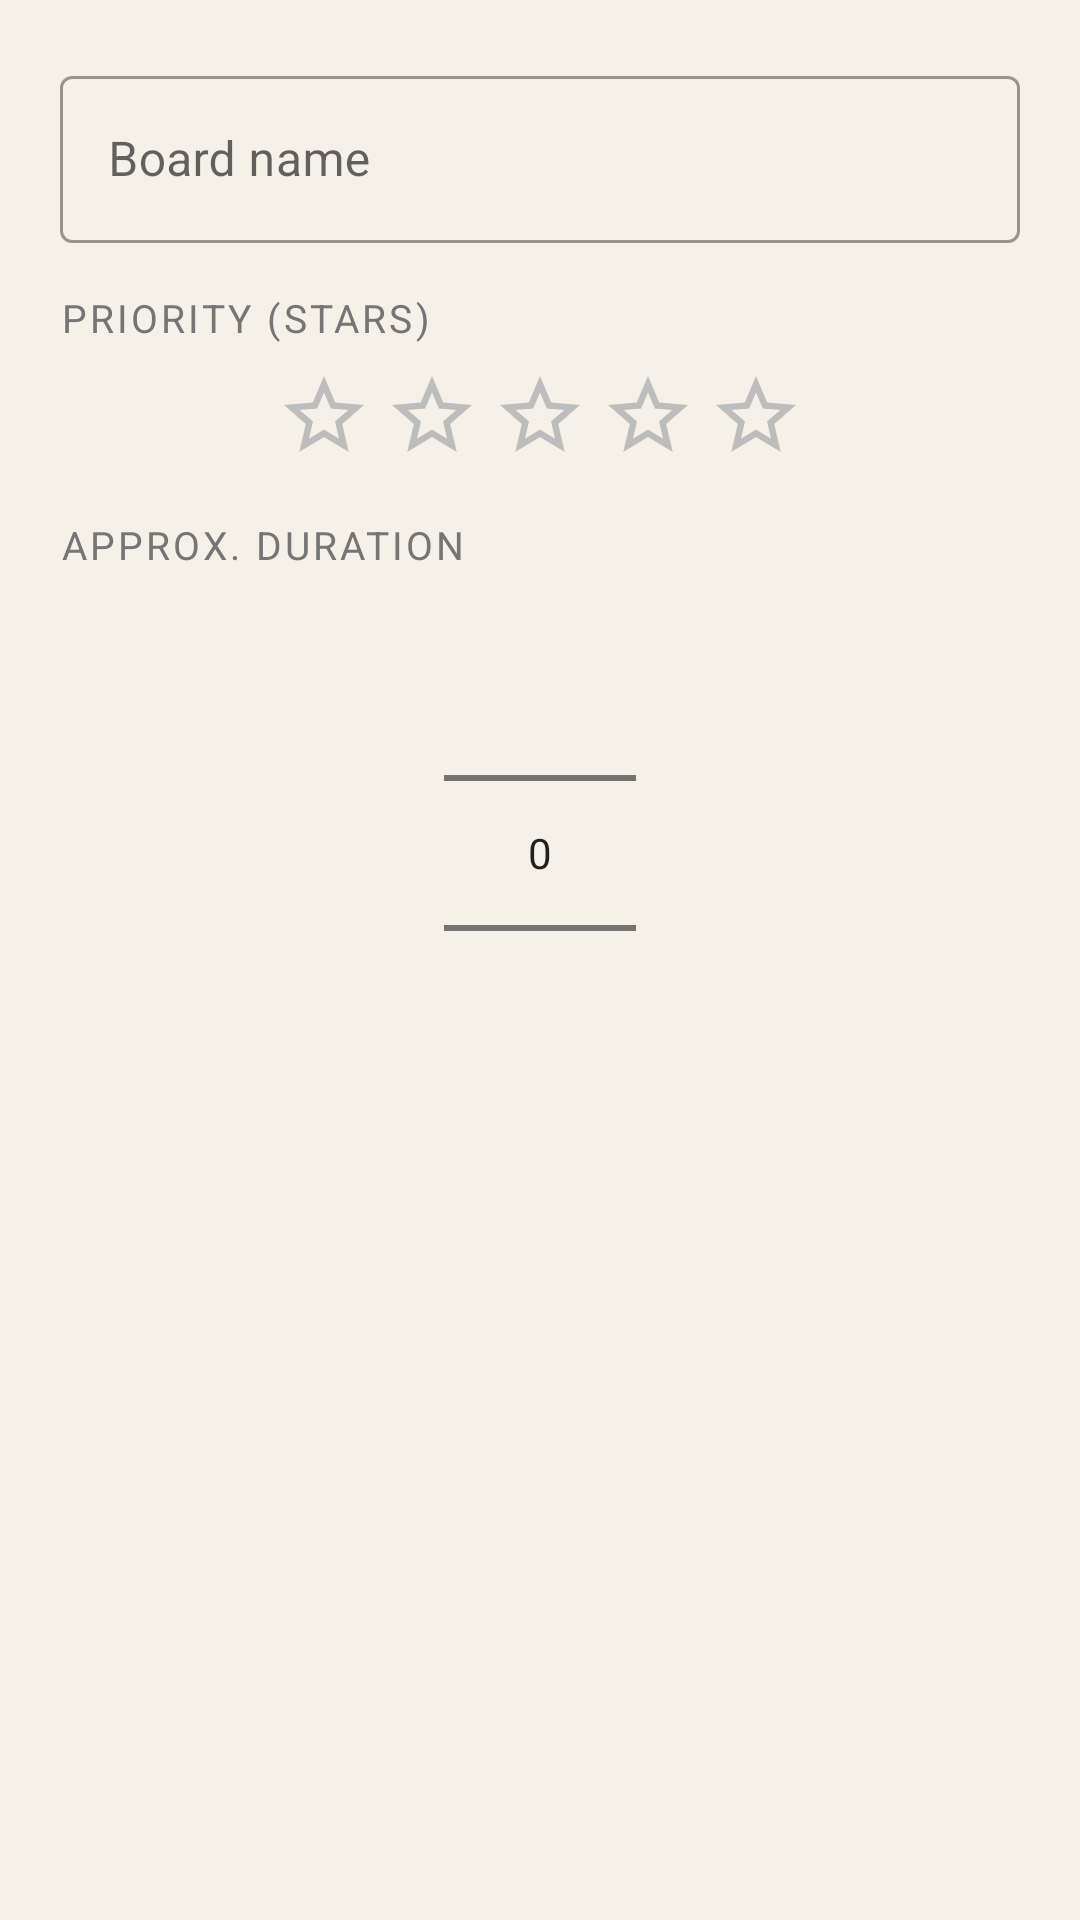

The Android layout XML behind this screen, and the referenced resources:
<!-- AndroidManifest.xml: application theme Theme.TodoApp -->
<!-- res/layout/dialog_add_todo.xml -->
<?xml version="1.0" encoding="utf-8"?>
<LinearLayout
    xmlns:android="http://schemas.android.com/apk/res/android"
    android:layout_width="match_parent"
    android:layout_height="wrap_content"
    android:orientation="vertical"
    android:padding="20dp">

    
    <com.google.android.material.textfield.TextInputLayout
        android:layout_width="match_parent"
        android:layout_height="wrap_content"
        android:hint="@string/hint_title"
        style="@style/Widget.MaterialComponents.TextInputLayout.OutlinedBox">

        <com.google.android.material.textfield.TextInputEditText
            android:id="@+id/etTitle"
            android:layout_width="match_parent"
            android:layout_height="wrap_content"
            android:inputType="textCapSentences"
            android:maxLines="1"
            android:imeOptions="actionDone" />

    </com.google.android.material.textfield.TextInputLayout>

    
    <TextView
        android:layout_width="wrap_content"
        android:layout_height="wrap_content"
        android:layout_marginTop="16dp"
        android:text="@string/label_priority"
        android:textColor="@color/label_text"
        android:textSize="13sp"
        android:textAllCaps="true"
        android:letterSpacing="0.08" />

    
    <LinearLayout
        android:layout_width="match_parent"
        android:layout_height="wrap_content"
        android:layout_marginTop="6dp"
        android:gravity="center"
        android:orientation="horizontal">

        <ImageView android:id="@+id/dialogStar1"
            android:layout_width="36dp" android:layout_height="36dp"
            android:padding="2dp"
            android:src="@drawable/ic_star_outline"
            android:contentDescription="Star 1" />
        <ImageView android:id="@+id/dialogStar2"
            android:layout_width="36dp" android:layout_height="36dp"
            android:padding="2dp"
            android:src="@drawable/ic_star_outline"
            android:contentDescription="Star 2" />
        <ImageView android:id="@+id/dialogStar3"
            android:layout_width="36dp" android:layout_height="36dp"
            android:padding="2dp"
            android:src="@drawable/ic_star_outline"
            android:contentDescription="Star 3" />
        <ImageView android:id="@+id/dialogStar4"
            android:layout_width="36dp" android:layout_height="36dp"
            android:padding="2dp"
            android:src="@drawable/ic_star_outline"
            android:contentDescription="Star 4" />
        <ImageView android:id="@+id/dialogStar5"
            android:layout_width="36dp" android:layout_height="36dp"
            android:padding="2dp"
            android:src="@drawable/ic_star_outline"
            android:contentDescription="Star 5" />

    </LinearLayout>

    
    <TextView
        android:layout_width="wrap_content"
        android:layout_height="wrap_content"
        android:layout_marginTop="16dp"
        android:text="@string/label_duration"
        android:textColor="@color/label_text"
        android:textSize="13sp"
        android:textAllCaps="true"
        android:letterSpacing="0.08" />

    
    <NumberPicker
        android:id="@+id/pickerDuration"
        android:layout_width="wrap_content"
        android:layout_height="wrap_content"
        android:layout_gravity="center_horizontal"
        android:layout_marginTop="4dp" />

</LinearLayout>
<!-- resources referenced by this layout -->
<resources>
  <color name="label_text">#757575</color>
  <!-- drawable ic_star_outline (drawable) -->
  <?xml version="1.0" encoding="utf-8"?>
  <vector xmlns:android="http://schemas.android.com/apk/res/android"
      android:width="24dp"
      android:height="24dp"
      android:viewportWidth="24"
      android:viewportHeight="24">
      <path
          android:fillColor="#BDBDBD"
          android:pathData="M22,9.24l-7.19,-0.62L12,2 9.19,8.63 2,9.24l5.46,4.73L5.82,21 12,17.27 18.18,21l-1.63,-7.03L22,9.24zM12,15.4l-3.76,2.27 1,-4.28 -3.32,-2.88 4.38,-0.38L12,6.1l1.71,4.04 4.38,0.38 -3.32,2.88 1,4.28L12,15.4z"/>
  </vector>
  <string name="hint_title">Board name</string>
  <string name="label_duration">Approx. Duration</string>
  <string name="label_priority">Priority (stars)</string>
  <style name="Theme.TodoApp" parent="Theme.MaterialComponents.DayNight.DarkActionBar">
          <item name="colorPrimary">@color/toolbar_bg</item>
          <item name="colorPrimaryVariant">@color/toolbar_bg</item>
          <item name="colorOnPrimary">@color/toolbar_title</item>
          <item name="colorSecondary">@color/board_amber</item>
          <item name="colorSecondaryVariant">@color/board_amber</item>
          <item name="colorOnSecondary">@color/white</item>
          <item name="android:windowBackground">@color/bg_screen</item>
          <item name="windowActionBar">false</item>
          <item name="windowNoTitle">true</item>
      </style>
  <color name="toolbar_bg">#2C2C2C</color>
  <color name="toolbar_title">#F5DEB3</color>
  <color name="board_amber">#E67E22</color>
  <color name="white">#FFFFFFFF</color>
  <color name="bg_screen">#F5F0E8</color>
</resources>
